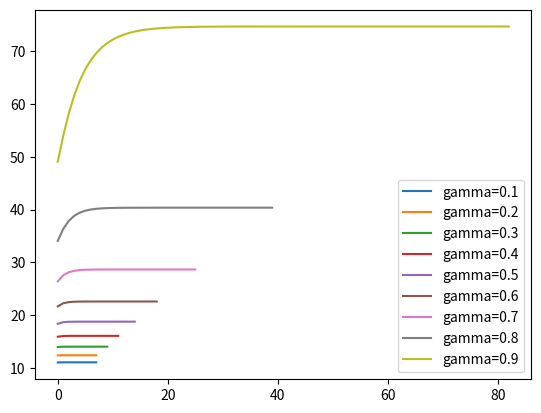

Write Python code to recreate this figure.
import numpy as np
import matplotlib.pyplot as plt

"""
Problem 2: Robbing Banks (Bonus)

Rob banks and escape the police!
"""

min_val = np.iinfo(np.int16).min
max_val = np.iinfo(np.int16).max

bank_1 = (0, 0)
bank_2 = (0, 5)
bank_3 = (2, 0)
bank_4 = (2, 5)
banks = [bank_1, bank_2, bank_3, bank_4]
city = np.array([
    [0, 0, 0, 0, 0, 0],
    [0, 0, 0, 0, 0, 0],
    [0, 0, 0, 0, 0, 0]
])
for bank in banks:
    city[bank] = 1

init_robber = bank_1
init_police = (1, 2)

n_samples = 10000


def build_state_space():
    """
    Define state space
    """
    states = []
    for i in range(city.shape[0]):
        for j in range(city.shape[1]):
            states.append((i, j))

    return states


def build_action_space(states, can_stay=True):
    """
    Define action space
    """
    actions = {}
    v = {}
    for i in range(city.shape[0]):
        for j in range(city.shape[1]):
            key = (i, j)
            if can_stay:
                value = [(i, j)]
            else:
                value = []
            if (i, j - 1) in states:  # left
                value.append((i, j - 1))
            if (i, j + 1) in states:  # right
                value.append((i, j + 1))
            if (i + 1, j) in states:  # down
                value.append((i + 1, j))
            if (i - 1, j) in states:  # up
                value.append((i - 1, j))
            actions[key] = value

            for p_i in range(city.shape[0]):
                for p_j in range(city.shape[1]):
                    r_p_state = ((i, j), (p_i, p_j))  # Robber - Police state

                    v[r_p_state] = [0, None]  # Initialize V with zeros

    return actions, v


def next_police_move(police_state, robber_state, p_actions):
    """
    Create a matrix with the probabilities of the minotaur at each state when he begins from a initial state
    """
    prob_matrix = np.zeros(shape=(city.shape[0], city.shape[1]))

    # 0: left, 1: right, 2: down, 3: up
    possible_states = p_actions[police_state]
    possible_states_indices = np.array(possible_states)

    prob_matrix[possible_states_indices[:, 0], possible_states_indices[:, 1]] = 1

    if robber_state[1] > police_state[1]:  # Robber is on the right
        left_state = (police_state[0], police_state[1] - 1)
        if left_state in possible_states:
            prob_matrix[left_state] = 0
    elif robber_state[1] < police_state[1]:  # Robber is on the left
        right_state = (police_state[0], police_state[1] + 1)
        if right_state in possible_states:
            prob_matrix[right_state] = 0

    if robber_state[0] > police_state[0]:  # Robber is below
        above_state = (police_state[0] - 1, police_state[1])
        if above_state in possible_states:
            prob_matrix[above_state] = 0
    elif robber_state[0] < police_state[0]:  # Robber is above
        below_state = (police_state[0] + 1, police_state[1])
        if below_state in possible_states:
            prob_matrix[below_state] = 0

    prob_matrix = prob_matrix / np.sum(prob_matrix)

    return prob_matrix


def reward_function(r_state, p_state):
    if r_state == p_state:  # If you are caught by the police
        return -50
    elif r_state in banks:  # If you reach a bank
        return 10
    else:  # Otherwise
        return 0


def value_iteration(r_states, p_states, r_actions, p_actions, v):

    iterations = 0
    delta = max_val
    convergence_condition = 10e-6

    v_init_evolution = []

    while delta > convergence_condition:

        delta = 0
        for robber_state in r_states:
            for police_state in p_states:

                cur_state = (robber_state, police_state)

                if robber_state == police_state:
                    possible_robber_states = [init_robber]
                    possible_police_states = [init_police]
                else:
                    possible_robber_states = r_actions[robber_state]
                    possible_police_states = p_actions[police_state]

                max_reward = min_val
                next_state = None

                # Calculate reward for this state
                cur_reward = reward_function(robber_state, police_state)

                # Probability matrix of the next moves of the police
                next_police_prob = next_police_move(police_state, robber_state, p_actions)

                # Calculate future rewards
                for possible_robber_state in possible_robber_states:
                    future_sum = 0
                    for possible_police_state in possible_police_states:
                        police_next_prob = next_police_prob[possible_police_state]

                        possible_state = (possible_robber_state, possible_police_state)
                        v_possible = v[possible_state][0]

                        future_sum += police_next_prob * v_possible

                    reward = cur_reward + (gamma * future_sum)

                    if reward > max_reward:
                        max_reward = reward
                        next_state = possible_robber_state

                prev_v = v[cur_state][0]
                v[cur_state][0] = max_reward
                v[cur_state][1] = next_state

                delta += np.square(prev_v - max_reward)

        v_init_evolution.append(v[(init_robber, init_police)][0])
        iterations += 1
        delta = np.sqrt(delta)

        print(f"I:{iterations} | Delta: {delta}")

    return v, v_init_evolution, iterations


state_space = build_state_space()
robber_actions, v_val = build_action_space(state_space)
police_actions, _ = build_action_space(state_space, can_stay=False)

gammas = [0.1, 0.2, 0.3, 0.4, 0.5, 0.6, 0.7, 0.8, 0.9]

for gamma in gammas:
    _, v_evolution, i_s = value_iteration(state_space, state_space, robber_actions, police_actions, v_val)
    plt.plot(range(len(v_evolution)), v_evolution, label='gamma=' + str(gamma))
    print(f"VI converged with lambda = {gamma} after {i_s} iterations.")

plt.legend()
plt.show()
plt.savefig("v_gamma.png")


